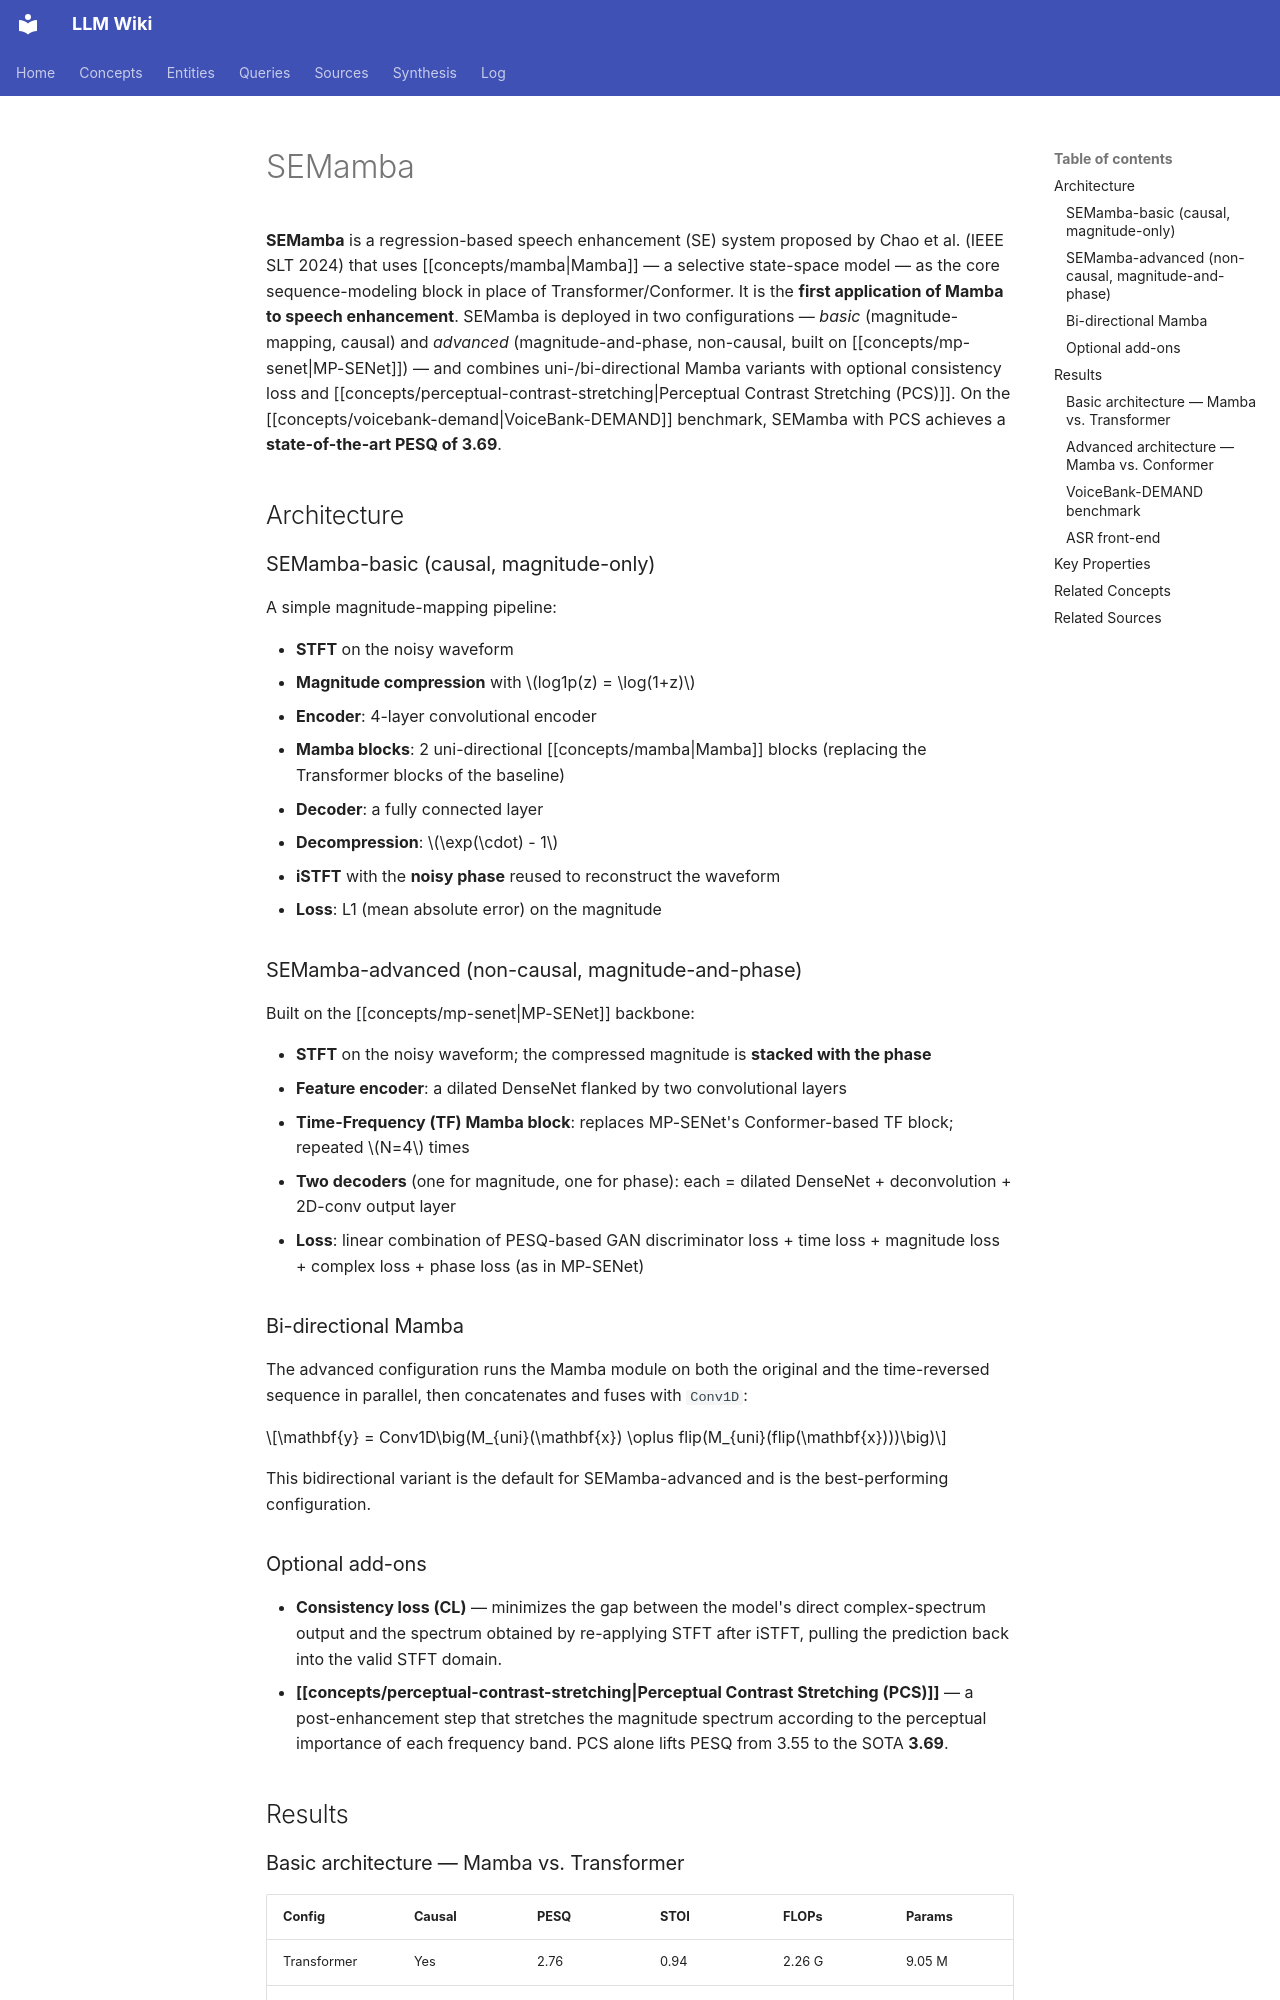

repository: proudzhu/llm-wiki · page: concepts/semamba.html · generator: mkdocs

---
type: concept
created: 2026-08-03
updated: 2026-09-12
sources:
  - raw/papers/chao-2024-mamba-speech-enhancement/full-text.md
  - raw/papers/jiang-2026-lightweight-speech-enhancement-ssm-dsc/full-text.md
tags:
  - neural-network
  - speech-enhancement
  - state-space-model
  - mamba
  - spectral-mapping
  - benchmark
---

# SEMamba

**SEMamba** is a regression-based speech enhancement (SE) system proposed by Chao et al. (IEEE SLT 2024) that uses [[concepts/mamba|Mamba]] — a selective state-space model — as the core sequence-modeling block in place of Transformer/Conformer. It is the **first application of Mamba to speech enhancement**. SEMamba is deployed in two configurations — *basic* (magnitude-mapping, causal) and *advanced* (magnitude-and-phase, non-causal, built on [[concepts/mp-senet|MP-SENet]]) — and combines uni-/bi-directional Mamba variants with optional consistency loss and [[concepts/perceptual-contrast-stretching|Perceptual Contrast Stretching (PCS)]]. On the [[concepts/voicebank-demand|VoiceBank-DEMAND]] benchmark, SEMamba with PCS achieves a **state-of-the-art PESQ of 3.69**.

## Architecture

### SEMamba-basic (causal, magnitude-only)

A simple magnitude-mapping pipeline:

- **STFT** on the noisy waveform
- **Magnitude compression** with $log1p(z) = \log(1+z)$
- **Encoder**: 4-layer convolutional encoder
- **Mamba blocks**: 2 uni-directional [[concepts/mamba|Mamba]] blocks (replacing the Transformer blocks of the baseline)
- **Decoder**: a fully connected layer
- **Decompression**: $\exp(\cdot) - 1$
- **iSTFT** with the **noisy phase** reused to reconstruct the waveform
- **Loss**: L1 (mean absolute error) on the magnitude

### SEMamba-advanced (non-causal, magnitude-and-phase)

Built on the [[concepts/mp-senet|MP-SENet]] backbone:

- **STFT** on the noisy waveform; the compressed magnitude is **stacked with the phase**
- **Feature encoder**: a dilated DenseNet flanked by two convolutional layers
- **Time-Frequency (TF) Mamba block**: replaces MP-SENet's Conformer-based TF block; repeated $N=4$ times
- **Two decoders** (one for magnitude, one for phase): each = dilated DenseNet + deconvolution + 2D-conv output layer
- **Loss**: linear combination of PESQ-based GAN discriminator loss + time loss + magnitude loss + complex loss + phase loss (as in MP-SENet)

### Bi-directional Mamba

The advanced configuration runs the Mamba module on both the original and the time-reversed sequence in parallel, then concatenates and fuses with `Conv1D`:

$$\mathbf{y} = Conv1D\big(M_{uni}(\mathbf{x}) \oplus flip(M_{uni}(flip(\mathbf{x})))\big)$$

This bidirectional variant is the default for SEMamba-advanced and is the best-performing configuration.
